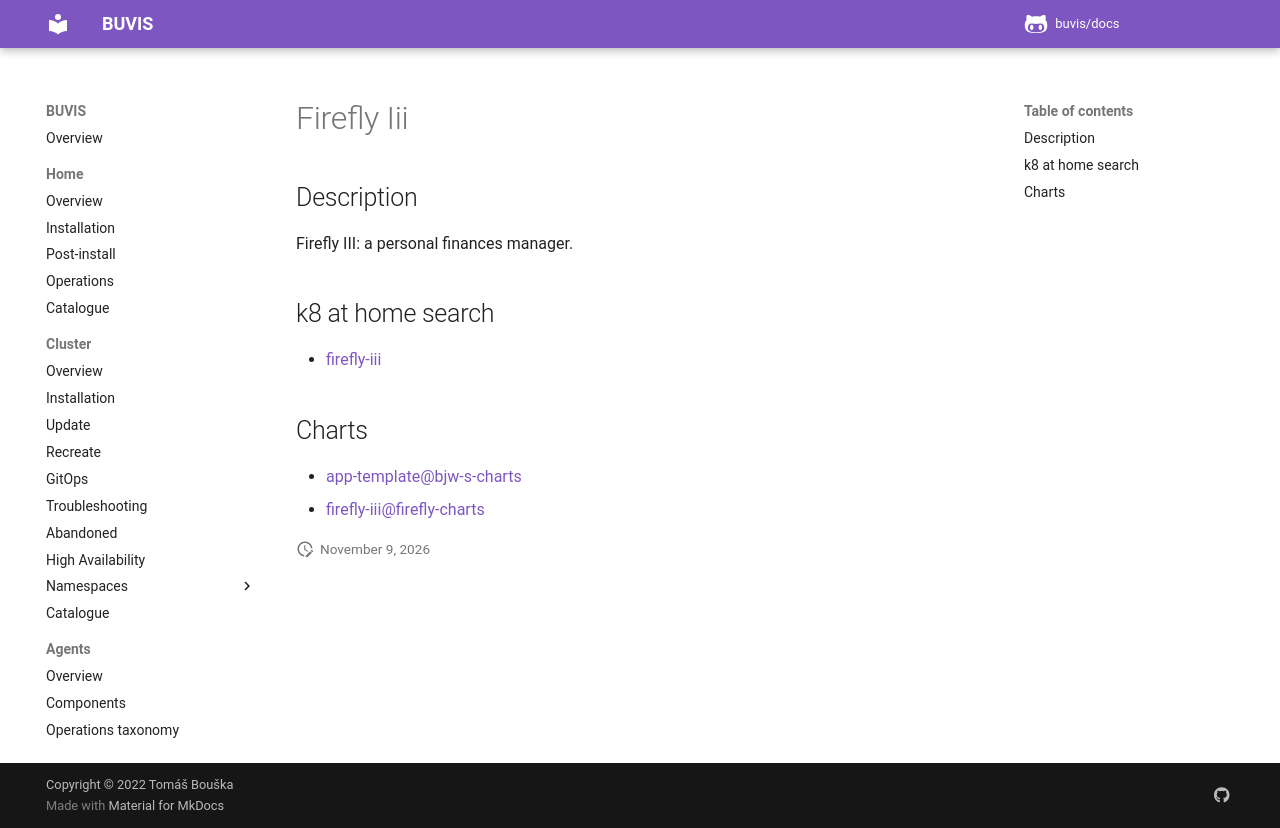

repository: buvis/docs · page: cluster/catalogue/firefly-iii/index.html · generator: mkdocs

# Firefly Iii

## Description

Firefly III: a personal finances manager.

## k8 at home search

- [firefly-iii](https://nanne.dev/k8s-at-home-search/#/firefly-iii)

## Charts

- [app-template@bjw-s-charts](https://bjw-s.github.io/helm-charts/)
- [firefly-iii@firefly-charts](https://firefly-iii.github.io/kubernetes/)
